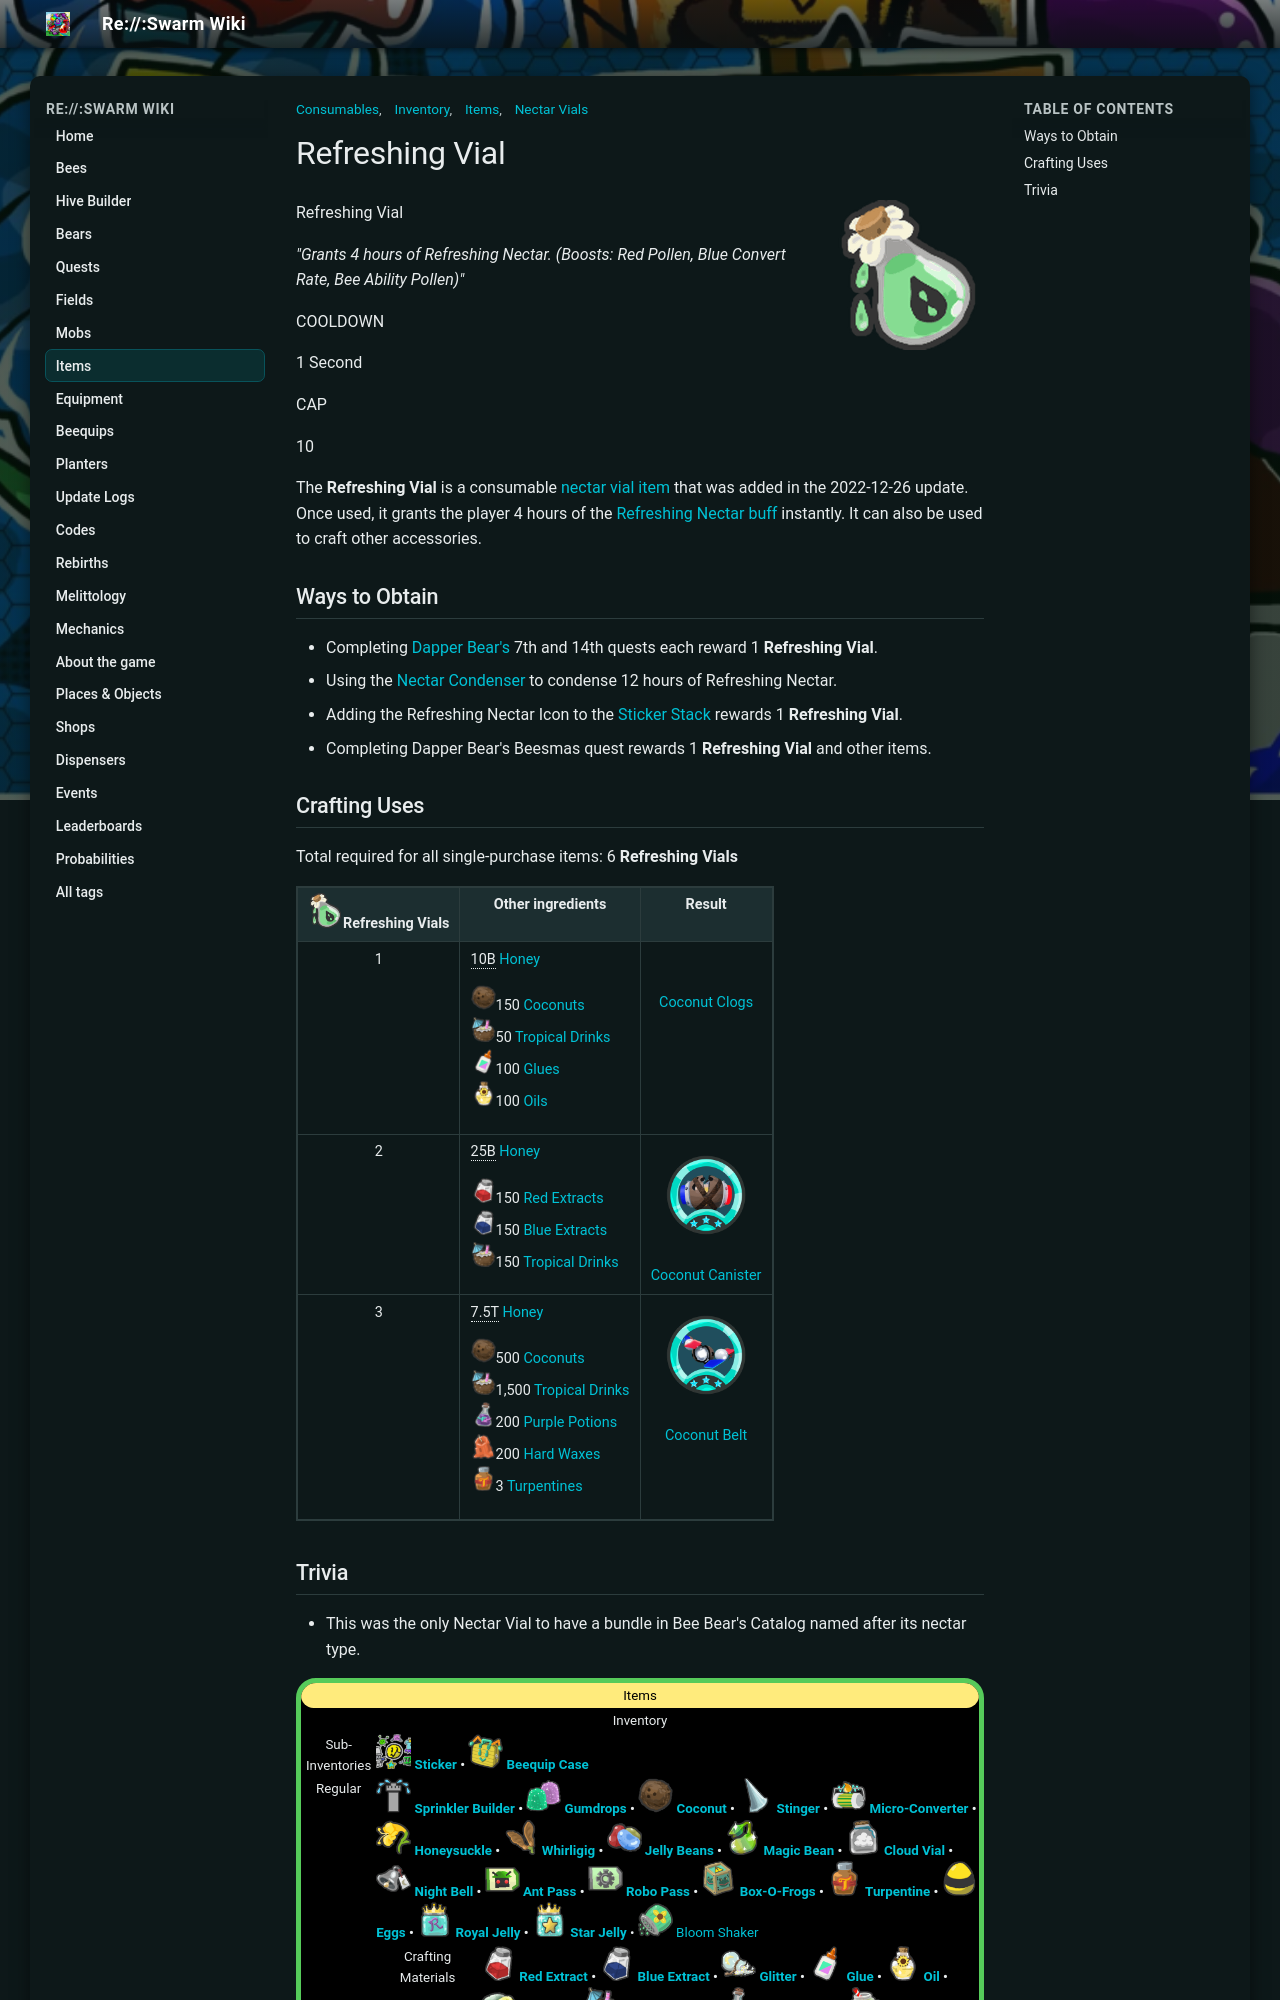

repository: JoaoFranciscoFE/reswarm-wiki · page: refreshing-vial.html · generator: mkdocs

---
title: "Refreshing Vial"
tags: ["Items", "Inventory", "Consumables", "Nectar Vials"]
---

# Refreshing Vial

![Refreshing Vial](img/Refreshing_Vial.png){ align=right width=150 }

Refreshing Vial

*"Grants 4 hours of Refreshing Nectar. (Boosts: Red Pollen, Blue Convert Rate, Bee Ability Pollen)"*

COOLDOWN

1 Second

CAP

10

The **Refreshing Vial** is a consumable [nectar vial](nectar-vial.md) [item](items.md) that was added in the 2022-12-26 update. Once used, it grants the player 4 hours of the [Refreshing Nectar](nectar.md) [buff](buffs-debuffs.md) instantly. It can also be used to craft other accessories.

## Ways to Obtain

* Completing [Dapper Bear's](dapper-bear.md) 7th and 14th quests each reward 1 **Refreshing Vial**.
* Using the [Nectar Condenser](nectar-condenser.md) to condense 12 hours of Refreshing Nectar.
* Adding the Refreshing Nectar Icon to the [Sticker Stack](sticker-stack.md) rewards 1 **Refreshing Vial**.
* Completing Dapper Bear's Beesmas quest rewards 1 **Refreshing Vial** and other items.

## Crafting Uses

Total required for all single-purchase items: 6 **Refreshing Vials**

<table class="mw-collapsible mw-collapsed article-table">
<caption>
</caption>
<tbody><tr>
<th style="text-align: center"><img alt="Refreshing Vial" height="35" src="img/Refreshing_Vial.png" width="35"/><strong class="mw-selflink selflink"><span class="color-template color-template-refreshing-vial color-template-background-clip">Refreshing Vials</span></strong>
</th>
<th>Other ingredients
</th>
<th style="text-align: center">Result
</th></tr>
<tr>
<td><div style="text-align: center;">1
</div></td>
<td><span typeof="mw:Error mw:File"></span><span style="border-bottom:1px dotted;" title="10,000,000,000">10B</span> <a href="honey.html"><span class="color-template color-template-honey">Honey</span></a><br/>
<p><img alt="Coconut" height="25" src="img/Coconut.png" width="25"/>150 <a href="coconut.html"><span class="color-template color-template-coconut color-template-background-clip">Coconuts</span></a><br/>
<img alt="Tropical Drink" height="25" src="img/Tropical_Drink.png" width="25"/>50 <a href="tropical-drink.html"><span class="color-template color-template-tropical-drink color-template-background-clip">Tropical Drinks</span></a><br/>
<img alt="Glue" height="25" src="img/Glue.png" width="25"/>100 <a href="glue.html"><span class="color-template color-template-glue color-template-background-clip">Glues</span></a><br/>
<img alt="Oil" height="25" src="img/Oil.png" width="25"/>100 <a href="oil.html"><span class="color-template color-template-oil color-template-background-clip">Oils</span></a>
</p>
</td>
<td><figure class="mw-halign-center" typeof="mw:Error mw:File"><figcaption></figcaption></figure><div style="text-align: center;"><a href="coconut-clogs.html">Coconut Clogs</a>
</div></td></tr>
<tr>
<td><div style="text-align: center;">2
</div></td>
<td><span typeof="mw:Error mw:File"></span><span style="border-bottom:1px dotted;" title="25,000,000,000">25B</span> <a href="honey.html"><span class="color-template color-template-honey">Honey</span></a><br/>
<p><img alt="Red Extract" height="25" src="img/Red_Extract.png" width="25"/>150 <a href="red-extract.html"><span class="color-template color-template-red-extract color-template-background-clip">Red Extracts</span></a><br/>
<img alt="Blue Extract" height="25" src="img/Blue_Extract.png" width="25"/>150 <a href="blue-extract.html"><span class="color-template color-template-blue-extract color-template-background-clip">Blue Extracts</span></a><br/>
<img alt="Tropical Drink" height="25" src="img/Tropical_Drink.png" width="25"/>150 <a href="tropical-drink.html"><span class="color-template color-template-tropical-drink color-template-background-clip">Tropical Drinks</span></a>
</p>
</td>
<td><figure class="mw-halign-center" typeof="mw:File"><img alt="Coconut Canister" data-image-key="Coconut_Canister.png" data-image-name="Coconut Canister.png" data-relevant="1" height="80" src="img/Coconut_Canister.png" width="80"/><figcaption></figcaption></figure><div style="text-align: center;"><a href="coconut-canister.html">Coconut Canister</a>
</div></td></tr>
<tr>
<td><div style="text-align: center;">3
</div></td>
<td><span typeof="mw:Error mw:File"></span><span style="border-bottom:1px dotted;" title="7,500,000,000,000">7.5T</span> <a href="honey.html"><span class="color-template color-template-honey">Honey</span></a><br/>
<p><img alt="Coconut" height="25" src="img/Coconut.png" width="25"/>500 <a href="coconut.html"><span class="color-template color-template-coconut color-template-background-clip">Coconuts</span></a><br/>
<img alt="Tropical Drink" height="25" src="img/Tropical_Drink.png" width="25"/>1,500 <a href="tropical-drink.html"><span class="color-template color-template-tropical-drink color-template-background-clip">Tropical Drinks</span></a><br/>
<img alt="Purple Potion" height="25" src="img/Purple_Potion.png" width="25"/>200 <a href="purple-potion.html"><span class="color-template color-template-purple-potion color-template-background-clip">Purple Potions</span></a><br/>
<img alt="Hard Wax" height="25" src="img/Hard_Wax.png" width="25"/>200 <a href="hard-wax.html"><span class="color-template color-template-hard-wax">Hard Waxes</span></a><br/>
<img alt="Turpentine" height="25" src="img/Turpentine.png" width="25"/>3 <a href="turpentine.html"><span class="color-template color-template-turpentine color-template-background-clip">Turpentines</span></a>
</p>
</td>
<td><figure class="mw-halign-center" typeof="mw:File"><img alt="Coconut Belt" data-image-key="Coconut_Belt.png" data-image-name="Coconut Belt.png" data-relevant="1" height="80" src="img/Coconut_Belt.png" width="80"/><figcaption></figcaption></figure><div style="text-align: center;"><a href="coconut-belt.html">Coconut Belt</a>
</div></td></tr></tbody></table>
